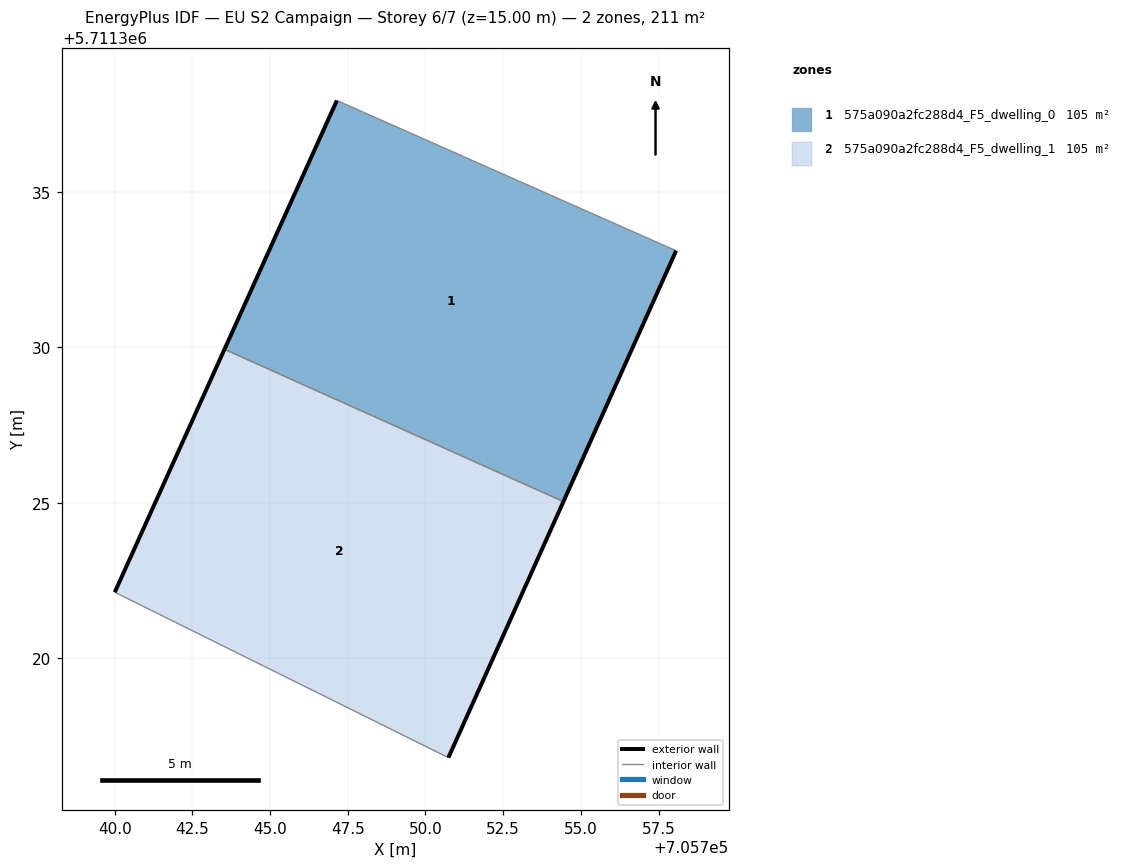
=== STOREY PLAN SPEC (per zone: floor XY polygon, exterior-wall plan segments, windows/doors) ===
zone 1: 575a090a2fc288d4_F5_dwelling_0  (105.4 m²)
  floor: (705754.44, 5711325.04) (705758.07, 5711333.11) (705747.15, 5711337.95) (705743.53, 5711329.94)
  exterior wall: (705758.07, 5711333.11) – (705754.44, 5711325.04)  [8.8 m]
  exterior wall: (705743.53, 5711329.94) – (705747.15, 5711337.95)  [8.8 m]
  interior walls: 2
zone 2: 575a090a2fc288d4_F5_dwelling_1  (105.4 m²)
  floor: (705750.74, 5711316.80) (705754.44, 5711325.04) (705743.53, 5711329.94) (705740.00, 5711322.12)
  exterior wall: (705754.44, 5711325.04) – (705750.74, 5711316.80)  [9.0 m]
  exterior wall: (705740.00, 5711322.12) – (705743.53, 5711329.94)  [8.6 m]
  interior walls: 2

=== DERIVED (storey summary) ===
Building: EU S2 Campaign
Storey: 6 of 7  (floor level z = 15.00 m)
Storey gross floor area: 210.7 m²
Zones on this storey: 2
  - 575a090a2fc288d4_F5_dwelling_0: floor 105.4 m²; exterior wall 17.6 m (52.9 m²); WWR 0.0%
  - 575a090a2fc288d4_F5_dwelling_1: floor 105.4 m²; exterior wall 17.6 m (52.8 m²); WWR 0.0%
Zone adjacency (shared interzone walls):
  - 575a090a2fc288d4_F5_dwelling_0 ↔ 575a090a2fc288d4_F5_dwelling_1